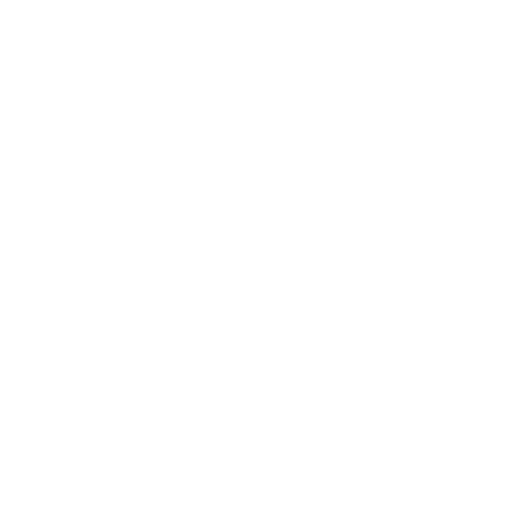
t = 0.00 s
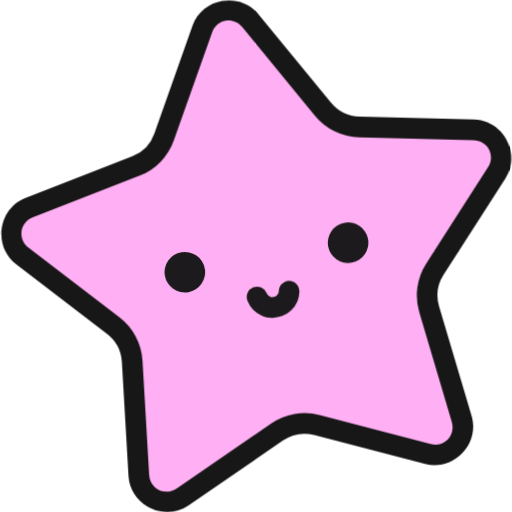
t = 0.65 s
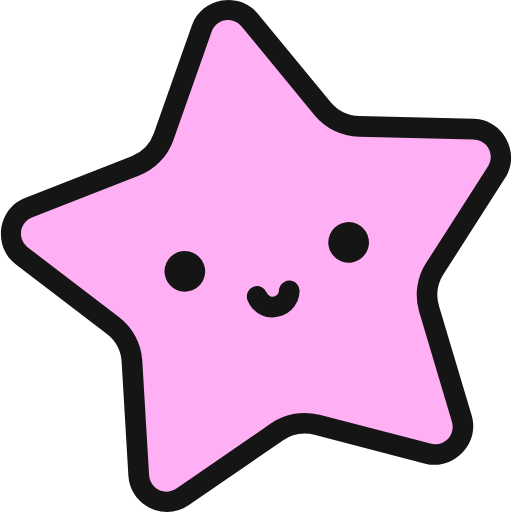
t = 1.01 s
t = 1.58 s: frame unchanged from t = 1.01 s, image omitted
t = 2.16 s: frame unchanged from t = 1.01 s, image omitted
t = 2.74 s: frame unchanged from t = 1.01 s, image omitted

The animated SVG that drew these frames (rendered in a browser with its animation timeline set to each time). Animation: 4 CSS @keyframes rules; one cycle of 3.60 s, repeats indefinitely.

<svg xmlns="http://www.w3.org/2000/svg" viewBox="0 0 24 24" role="img" aria-label="Gleam"><style>@keyframes tss_gleam_al{0%{opacity:0}4%,92%{opacity:1}98%,100%{opacity:0}}.tss_gleam_al{animation:tss_gleam_al 3.6s linear infinite}@keyframes tss_gleam_pc0{0%,0%{opacity:0;transform:translateY(4px) rotate(-9deg) scale(0.9)}22%,100%{opacity:1;transform:none}}@keyframes tss_gleam_pc1{0%,3%{opacity:0;transform:translateY(4px) rotate(9deg) scale(0.9)}25%,100%{opacity:1;transform:none}}@keyframes tss_gleam_pc2{0%,6%{opacity:0;transform:translateY(4px) rotate(-9deg) scale(0.9)}28%,100%{opacity:1;transform:none}}.tss_gleam_pc0{transform-box:fill-box;transform-origin:50% 100%;animation:tss_gleam_pc0 3.6s cubic-bezier(.22,1,.36,1) infinite}.tss_gleam_pc1{transform-box:fill-box;transform-origin:50% 100%;animation:tss_gleam_pc1 3.6s cubic-bezier(.22,1,.36,1) infinite}.tss_gleam_pc2{transform-box:fill-box;transform-origin:50% 100%;animation:tss_gleam_pc2 3.6s cubic-bezier(.22,1,.36,1) infinite}@media (prefers-reduced-motion: reduce){.tss_gleam_al{animation:none!important;opacity:1!important}.tss_gleam_pc0{animation:none!important;opacity:1!important;transform:none!important}.tss_gleam_pc1{animation:none!important;opacity:1!important;transform:none!important}.tss_gleam_pc2{animation:none!important;opacity:1!important;transform:none!important}}</style><g class="tss_gleam_al"><g transform="translate(0 0) scale(0.1875)"><g class="tss_gleam_pc0"><path fill="#ffaff3" d="M50.417 7.19c1.816-5.147 8.57-6.338 12.038-2.122L80.63 27.166a12.189 12.189 0 0 0 9.118 4.44l28.629.697c5.466.133 8.676 6.177 5.735 10.771L108.68 67.177a12.165 12.165 0 0 0-1.415 10.04l8.172 27.411c1.557 5.223-3.2 10.155-8.493 8.78l-27.713-7.2a12.194 12.194 0 0 0-9.989 1.76l-23.578 16.245c-4.504 3.103-10.66.096-10.984-5.345l-1.696-28.554a12.169 12.169 0 0 0-4.763-8.95L5.477 63.993c-4.335-3.31-3.385-10.088 1.706-12.082l26.664-10.447a12.188 12.188 0 0 0 7.048-7.29z"/></g><g class="tss_gleam_pc1"><path fill="#151515" d="M55.39.154c-3.23.57-6.183 2.715-7.405 6.178l-9.523 26.981a9.598 9.598 0 0 1-5.553 5.744L6.243 49.504c-6.842 2.68-8.165 12.092-2.332 16.547l22.744 17.37a9.571 9.571 0 0 1 3.75 7.047l1.696 28.553c.435 7.325 8.98 11.493 15.034 7.322l23.58-16.245v-.001a9.604 9.604 0 0 1 7.87-1.387l27.714 7.199c7.116 1.849 13.72-4.99 11.623-12.023l-8.17-27.41a9.578 9.578 0 0 1 1.114-7.905l15.432-24.105c3.957-6.181-.504-14.572-7.85-14.751l-28.63-.696a9.595 9.595 0 0 1-7.183-3.497L64.46 3.425C62.127.589 58.619-.417 55.389.153m.869 4.932c1.468-.26 3.07.248 4.206 1.627L78.639 28.81a14.78 14.78 0 0 0 11.052 5.383l28.63.695c3.585.088 5.544 3.783 3.618 6.79L106.508 65.78a14.761 14.761 0 0 0-1.716 12.172l8.171 27.41c1.018 3.415-1.892 6.44-5.363 5.538l-27.714-7.2a14.787 14.787 0 0 0-12.108 2.136l-23.58 16.245c-2.954 2.035-6.722.187-6.933-3.368L35.57 90.16a14.762 14.762 0 0 0-5.775-10.852L7.051 61.939c-2.837-2.167-2.26-6.31 1.078-7.619l26.666-10.447a14.782 14.782 0 0 0 8.545-8.84l9.523-26.98c.594-1.685 1.927-2.71 3.395-2.968"/></g><g class="tss_gleam_pc2"><path fill="#151515" d="M47.093 72.832a5.082 5.082 0 1 0-1.766-10.01 5.082 5.082 0 0 0 1.766 10.01zm40.945-7.22a5.081 5.081 0 1 0-1.764-10.008 5.081 5.081 0 0 0 1.764 10.008zM63.356 71.7a2.594 2.594 0 0 0-1.434 1.365 2.59 2.59 0 0 0-.048 1.98 6.734 6.734 0 0 0 3.562 3.737h.001c.81.358 1.681.554 2.566.575h.002a6.755 6.755 0 0 0 2.591-.451h.001a6.735 6.735 0 0 0 2.222-1.409h.001a6.74 6.74 0 0 0 2.089-4.722 2.588 2.588 0 0 0-4.952-1.106c-.137.31-.212.645-.22.985a1.55 1.55 0 0 1-.134.595v.002a1.578 1.578 0 0 1-.87.828 1.572 1.572 0 0 1-1.201-.03h-.002a1.573 1.573 0 0 1-.5-.35v-.001a1.568 1.568 0 0 1-.329-.518 2.585 2.585 0 0 0-3.345-1.48z"/></g></g></g></svg>
